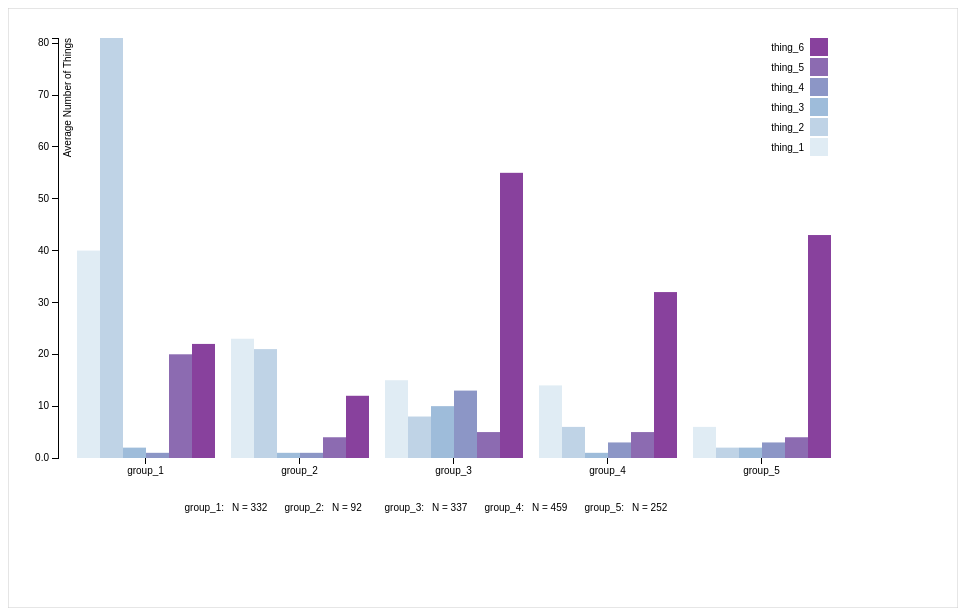
D3 v3 page, settled after 360 driven frames (6 s of simulated time); the page loaded 1 data file(s).


// ── drawChart.js


var w = 850;
var h = 500;
var pad = 10;
var colors = ["#ccebc5","#a8ddb5","#7bccc4","#4eb3d3","#2b8cbe","#0868ac","#084081"];
var colors = ["#e0ecf4","#bfd3e6","#9ebcda","#8c96c6","#8c6bb1","#88419d","#810f7c"];


var yAxis = d3.svg.axis();


var groupedBarChart = function(data, targSVG, chart_w, chart_h, chart_pad, chart_colors){
    console.log(data);

    var margin = {top: chart_pad*2, right: chart_pad*2, bottom: chart_pad*3 + 30, left: chart_pad*4},//{top: 20, right: 20, bottom: 30, left: 40},
    width = chart_w - margin.left - margin.right,
    height = chart_h - margin.top - margin.bottom;

    var x0 = d3.scale.ordinal()
        .rangeRoundBands([0, width], .1);

    var x1 = d3.scale.ordinal();

    var y = d3.scale.linear()
        .range([height, 0]);

    var color = d3.scale.ordinal()
        .range(chart_colors);

    var xAxis = d3.svg.axis()
        .scale(x0)
        .orient("bottom");

    var yAxis = d3.svg.axis()
        .scale(y)
        .orient("left")
        .tickFormat(d3.format(".2s"));

    var svg = d3.select(targSVG).append("svg")
        .attr("width", width + margin.left + margin.right)
        .attr("height", height + margin.top + margin.bottom)
      .append("g")
        .attr("transform", "translate(" + margin.left + "," + margin.top + ")");


      var ageNames = d3.keys(data[0]).filter(function(key) { return key !== "age_group" && key !== 'total' && key !== 'num_replies'; });
      

      var ageCounts = [];
      data.forEach(function(d){
        ageCounts.push({'agegroup': d.age_group, 'num': d.num_replies});
      });
      

      data.forEach(function(d) {
        d.ages = ageNames.map(function(name) { return {name: name, value: +d[name]}; });
        console.log(d.ages);
      });

      x0.domain(data.map(function(d) { return d.age_group; }));
      x1.domain(ageNames).rangeRoundBands([0, x0.rangeBand()]);
      y.domain([0, d3.max(data, function(d) { return d3.max(d.ages, function(d) { return d.value; }); })]);

      svg.append("g")
          .attr("class", "x axis")
          .attr("transform", "translate(0," + height + ")")
          .call(xAxis);

      svg.append("g")
          .attr("class", "y axis")
          .call(yAxis)
        .append("text")
          .attr("transform", "rotate(-90)")
          .attr("y", 6)
          .attr("dy", ".71em")
          .style("text-anchor", "end")
          .text("Average Number of Things");

      var xgroup = svg.selectAll(".xgroup")
          .data(data)
        .enter().append("g")
          .attr("class", "g")
          .attr("transform", function(d) { return "translate(" + x0(d.age_group) + ",0)"; });

      xgroup.selectAll("rect")
          .data(function(d) { return d.ages; })
        .enter().append("rect")
          .attr("width", x1.rangeBand())
          .attr("x", function(d) { return x1(d.name); })
          .attr("y", function(d) { return y(d.value); })
          .attr("height", function(d) { return height - y(d.value); })
          .style("fill", function(d) { return color(d.name); });

      var legend = svg.selectAll(".legend")
          .data(ageNames.slice().reverse())
        .enter().append("g")
          .attr("class", "legend")
          .attr("transform", function(d, i) { return "translate(-20," + i * 20 + ")"; });

      legend.append("rect")
          .attr("x", width - 18)
          .attr("width", 18)
          .attr("height", 18)
          .style("fill", color);

      legend.append("text")
          .attr("x", width - 24)
          .attr("y", 9)
          .attr("dy", ".35em")
          .style("text-anchor", "end")
          .text(function(d) { return d; });

      // for N values
      var legend2group = svg.append("g")
        .attr('transform', function(d){return 'translate(' + -600 + ',0)'})
      var legend2 = legend2group.selectAll(".legend2")
          .data(ageCounts)
        .enter().append("g")
          .attr("class", "legend2")
          .attr("transform", function(d, i) { return "translate(" + (i*100)  +"," + 460 + ")"; });

      legend2.append("text")
          .attr("x", width - 24)
          .attr("y", 9)
          .attr("dy", ".35em")
          .style("text-anchor", "end")
          .text(function(d) { return d.agegroup + ": "; });

      legend2.append("text")
          .attr("x", width - 16)
          .attr("y", 9)
          .attr("dy", ".35em")
          .style("text-anchor", "start")
          .text(function(d) { return ' N = ' + d.num;});

}


d3.csv("dataSummary.csv", function(error, data) {
      if (error) throw error;
 
      var targSVG = "#chart";
      groupedBarChart(data, targSVG, w, h, pad, colors);
});

var init = function()
{
    //setup the svg
    var svg = d3.select("#svg")
        .attr("width", w+100)
        .attr("height", h+100)
    

    svg.append("svg:rect")
        .attr("width", "100%")
        .attr("height", "100%")
        .attr("stroke", "#CCC")
        .attr("fill", "none")


    svg.append("svg:g")
        .attr("id", "chart")
        .attr("transform", "translate(10,10)")         
    
}


init();


### data: dataSummary.csv
age_group, thing_1, thing_2, thing_3, thing_4, thing_5, thing_6, total, num_replies
group_1, 40, 81, 2, 1, 20, 22, 111, 332
group_2, 23, 21, 1, 1, 4, 12, 62, 92
group_3, 15, 8, 10, 13, 5, 55, 87, 337
group_4, 14, 6, 1, 3, 5, 32, 61, 459
group_5, 6, 2, 2, 3, 4, 43, 60, 252